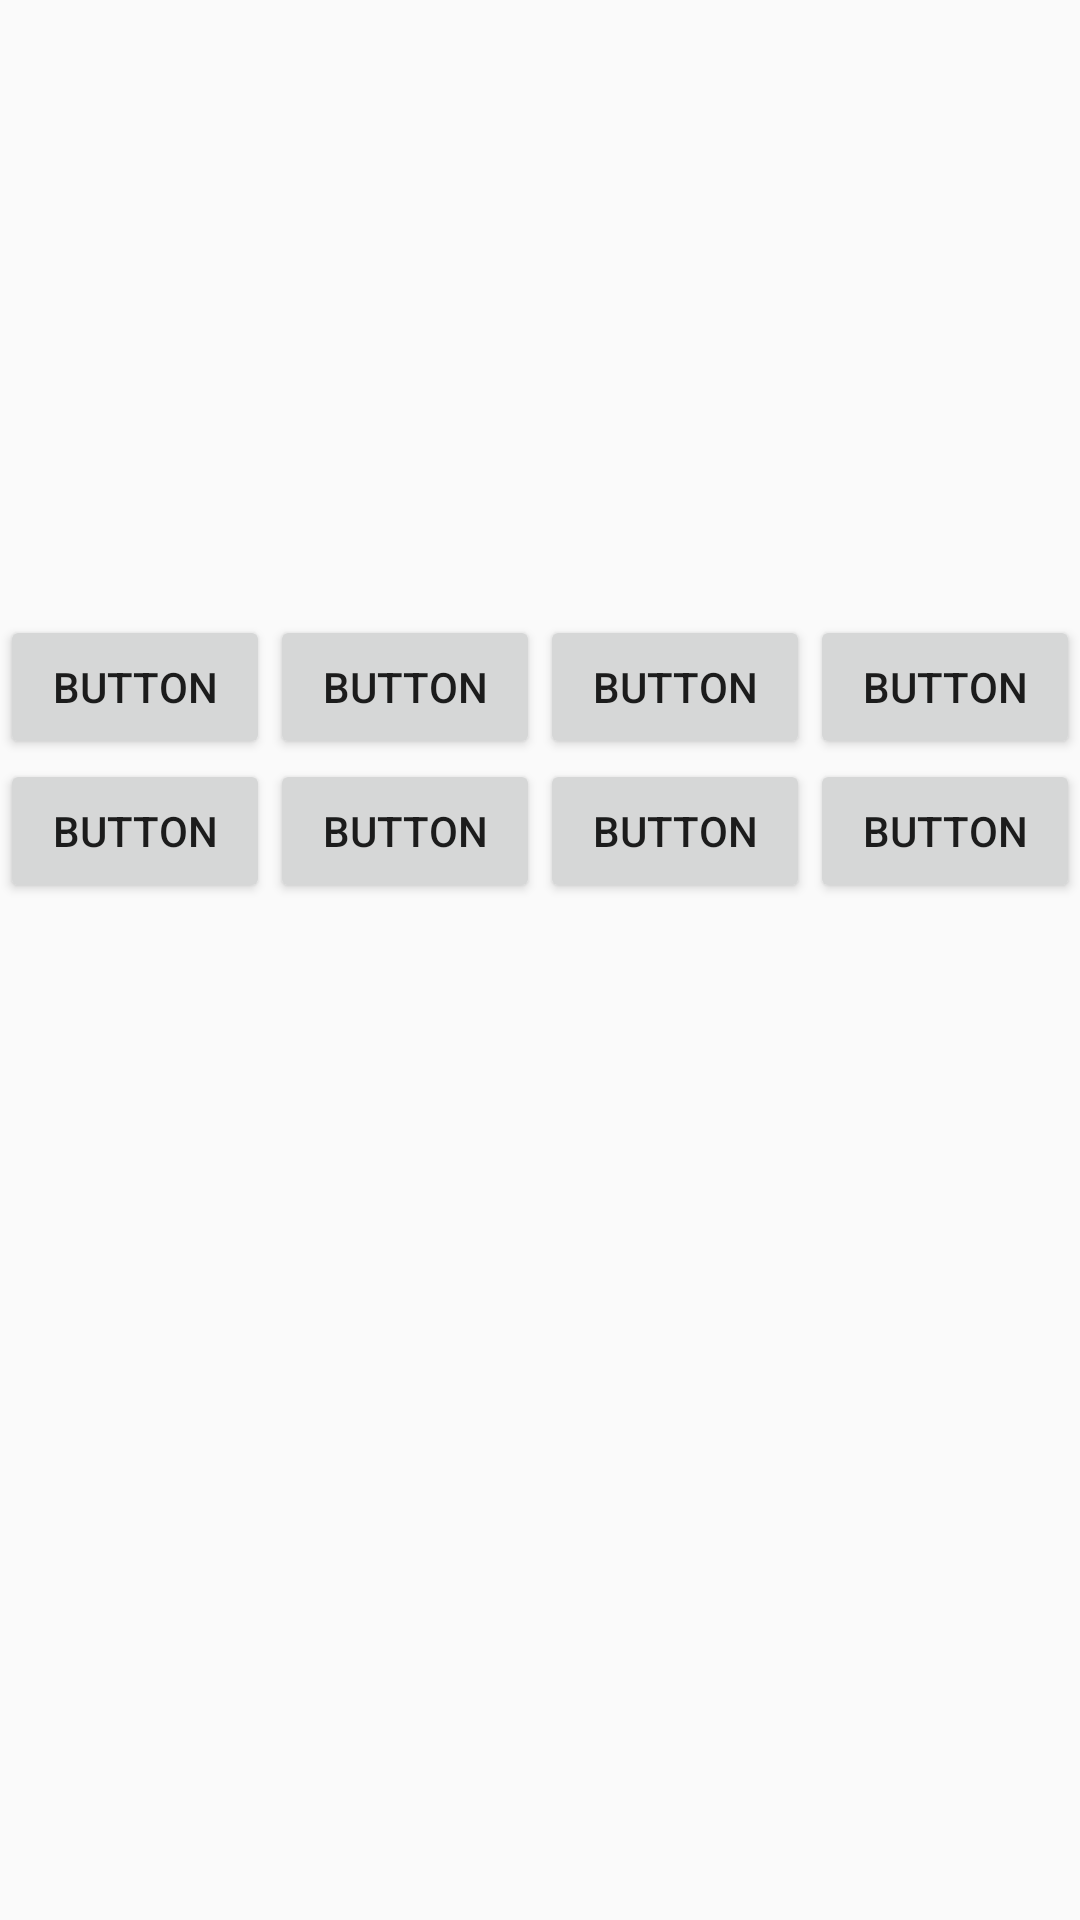

Produce the Android XML layout that renders to this screen, including the resource entries it uses.
<!-- AndroidManifest.xml: application theme Theme.Week2_hello -->
<!-- res/layout/compute.xml -->
<?xml version="1.0" encoding="utf-8"?>
<LinearLayout xmlns:android="http://schemas.android.com/apk/res/android"
    xmlns:app="http://schemas.android.com/apk/res-auto"
    xmlns:tools="http://schemas.android.com/tools"
    android:layout_width="match_parent"
    android:layout_height="match_parent"
    android:orientation="vertical">

    <android.support.constraint.ConstraintLayout
        android:layout_width="match_parent"
        android:layout_height="wrap_content">

        <TextView
            android:id="@+id/textView2"
            android:layout_width="357dp"
            android:layout_height="155dp"
            android:layout_marginTop="50dp"
            app:layout_constraintEnd_toEndOf="parent"
            app:layout_constraintStart_toStartOf="parent"
            app:layout_constraintTop_toTopOf="parent" />
    </android.support.constraint.ConstraintLayout>

    <LinearLayout
        android:id="@+id/linearLayout2"
        android:layout_width="match_parent"
        android:layout_height="wrap_content"
        android:orientation="horizontal">

        <Button
            android:id="@+id/button28"
            android:layout_width="wrap_content"
            android:layout_height="wrap_content"
            android:layout_weight="1"
            android:text="Button" />

        <Button
            android:id="@+id/button27"
            android:layout_width="wrap_content"
            android:layout_height="wrap_content"
            android:layout_weight="1"
            android:text="Button" />

        <Button
            android:id="@+id/button26"
            android:layout_width="wrap_content"
            android:layout_height="wrap_content"
            android:layout_weight="1"
            android:text="Button" />

        <Button
            android:id="@+id/button25"
            android:layout_width="wrap_content"
            android:layout_height="wrap_content"
            android:layout_weight="1"
            android:text="Button" />

    </LinearLayout>

    <LinearLayout
        android:layout_width="match_parent"
        android:layout_height="match_parent"
        android:orientation="horizontal">

        <Button
            android:id="@+id/button35"
            android:layout_width="wrap_content"
            android:layout_height="wrap_content"
            android:layout_weight="1"
            android:text="Button" />

        <Button
            android:id="@+id/button36"
            android:layout_width="wrap_content"
            android:layout_height="wrap_content"
            android:layout_weight="1"
            android:text="Button" />

        <Button
            android:id="@+id/button37"
            android:layout_width="wrap_content"
            android:layout_height="wrap_content"
            android:layout_weight="1"
            android:text="Button" />

        <Button
            android:id="@+id/button38"
            android:layout_width="wrap_content"
            android:layout_height="wrap_content"
            android:layout_weight="1"
            android:text="Button" />
    </LinearLayout>

</LinearLayout>
<!-- resources referenced by this layout -->
<resources>
  <style name="Theme.Week2_hello" parent="Theme.AppCompat.Light.DarkActionBar">
          
          <item name="colorPrimary">@color/purple_500</item>
          <item name="colorPrimaryDark">@color/purple_700</item>
          <item name="colorAccent">@color/teal_200</item>
          
      </style>
  <!-- not gathered from this repository: default colours our renderer supplied (Android Studio template values) -->
  <color name="purple_500">#FF6200EE</color>
  <color name="purple_700">#FF3700B3</color>
  <color name="teal_200">#FF03DAC5</color>
</resources>
